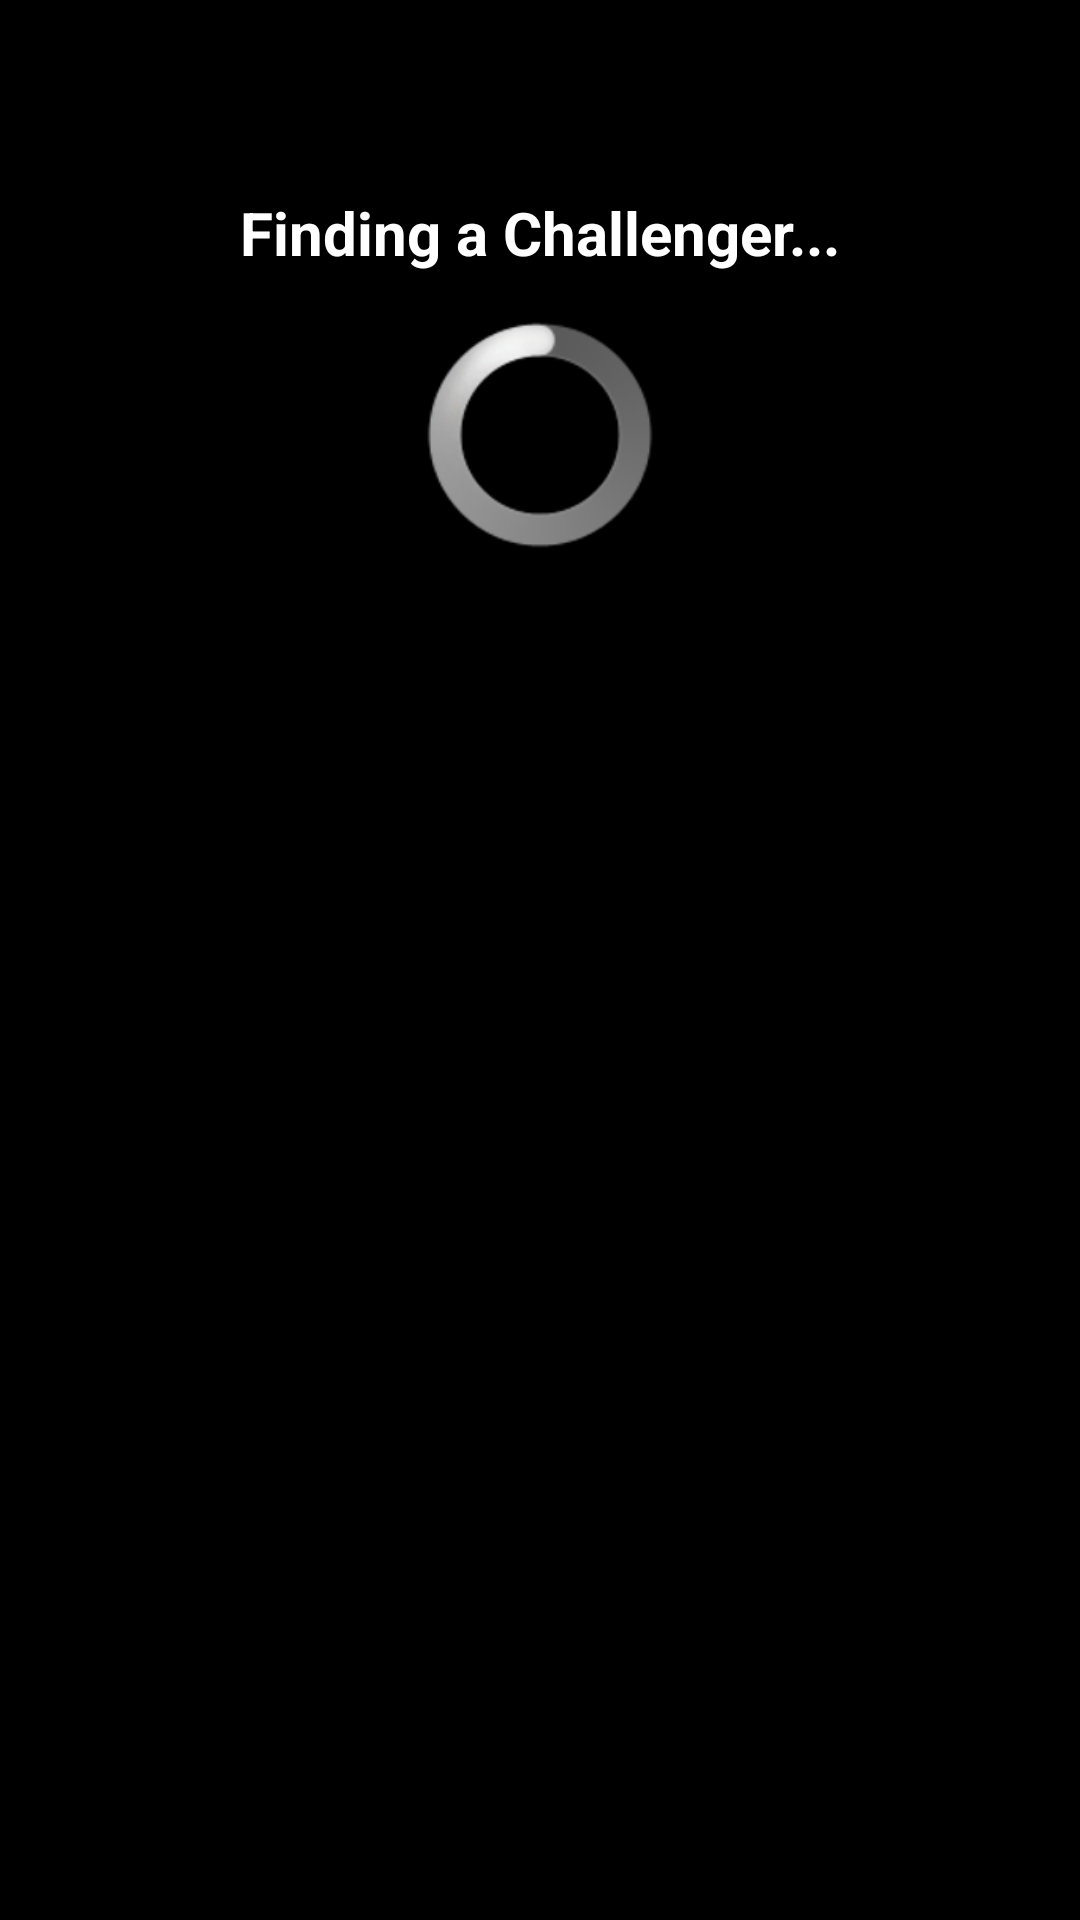

Produce the Android XML layout that renders to this screen, including the resource entries it uses.
<!-- AndroidManifest.xml: application theme Theme.GymRoyale -->
<!-- res/layout/activity_challenger_found_loading.xml -->
<?xml version="1.0" encoding="utf-8"?>
<androidx.constraintlayout.widget.ConstraintLayout
    xmlns:android="http://schemas.android.com/apk/res/android"
    xmlns:app="http://schemas.android.com/apk/res-auto"
    android:layout_width="match_parent"
    android:layout_height="match_parent"
    android:background="#000000"
    android:padding="16dp">

    
    <androidx.cardview.widget.CardView
        android:id="@+id/cardLoadingBackground"
        android:layout_width="0dp"
        android:layout_height="0dp"
        app:cardCornerRadius="16dp"
        app:cardBackgroundColor="#000000"
        app:layout_constraintTop_toTopOf="parent"
        app:layout_constraintBottom_toBottomOf="parent"
        app:layout_constraintStart_toStartOf="parent"
        app:layout_constraintEnd_toEndOf="parent"
        android:layout_margin="16dp">

        <androidx.constraintlayout.widget.ConstraintLayout
            android:layout_width="match_parent"
            android:layout_height="match_parent">

            
            <TextView
                android:id="@+id/textLoadingMessage"
                android:layout_width="wrap_content"
                android:layout_height="wrap_content"
                android:text="Finding a Challenger..."
                android:textColor="#FFFFFF"
                android:textStyle="bold"
                android:textSize="20sp"
                android:gravity="center"
                android:lineSpacingExtra="4dp"
                app:layout_constraintTop_toTopOf="parent"
                app:layout_constraintStart_toStartOf="parent"
                app:layout_constraintEnd_toEndOf="parent"
                android:layout_marginTop="32dp" />

            
            <ProgressBar
                android:id="@+id/progressBarLoading"
                android:layout_width="wrap_content"
                android:layout_height="wrap_content"
                style="@android:style/Widget.ProgressBar.Large"
                app:layout_constraintTop_toBottomOf="@id/textLoadingMessage"
                app:layout_constraintStart_toStartOf="parent"
                app:layout_constraintEnd_toEndOf="parent"
                android:layout_marginTop="16dp" />

        </androidx.constraintlayout.widget.ConstraintLayout>
    </androidx.cardview.widget.CardView>

</androidx.constraintlayout.widget.ConstraintLayout>
<!-- resources referenced by this layout -->
<resources>
  <style name="Theme.GymRoyale" parent="Base.Theme.GymRoyale" />
  <style name="Base.Theme.GymRoyale" parent="Theme.Material3.DayNight.NoActionBar">
          
          
      </style>
</resources>
